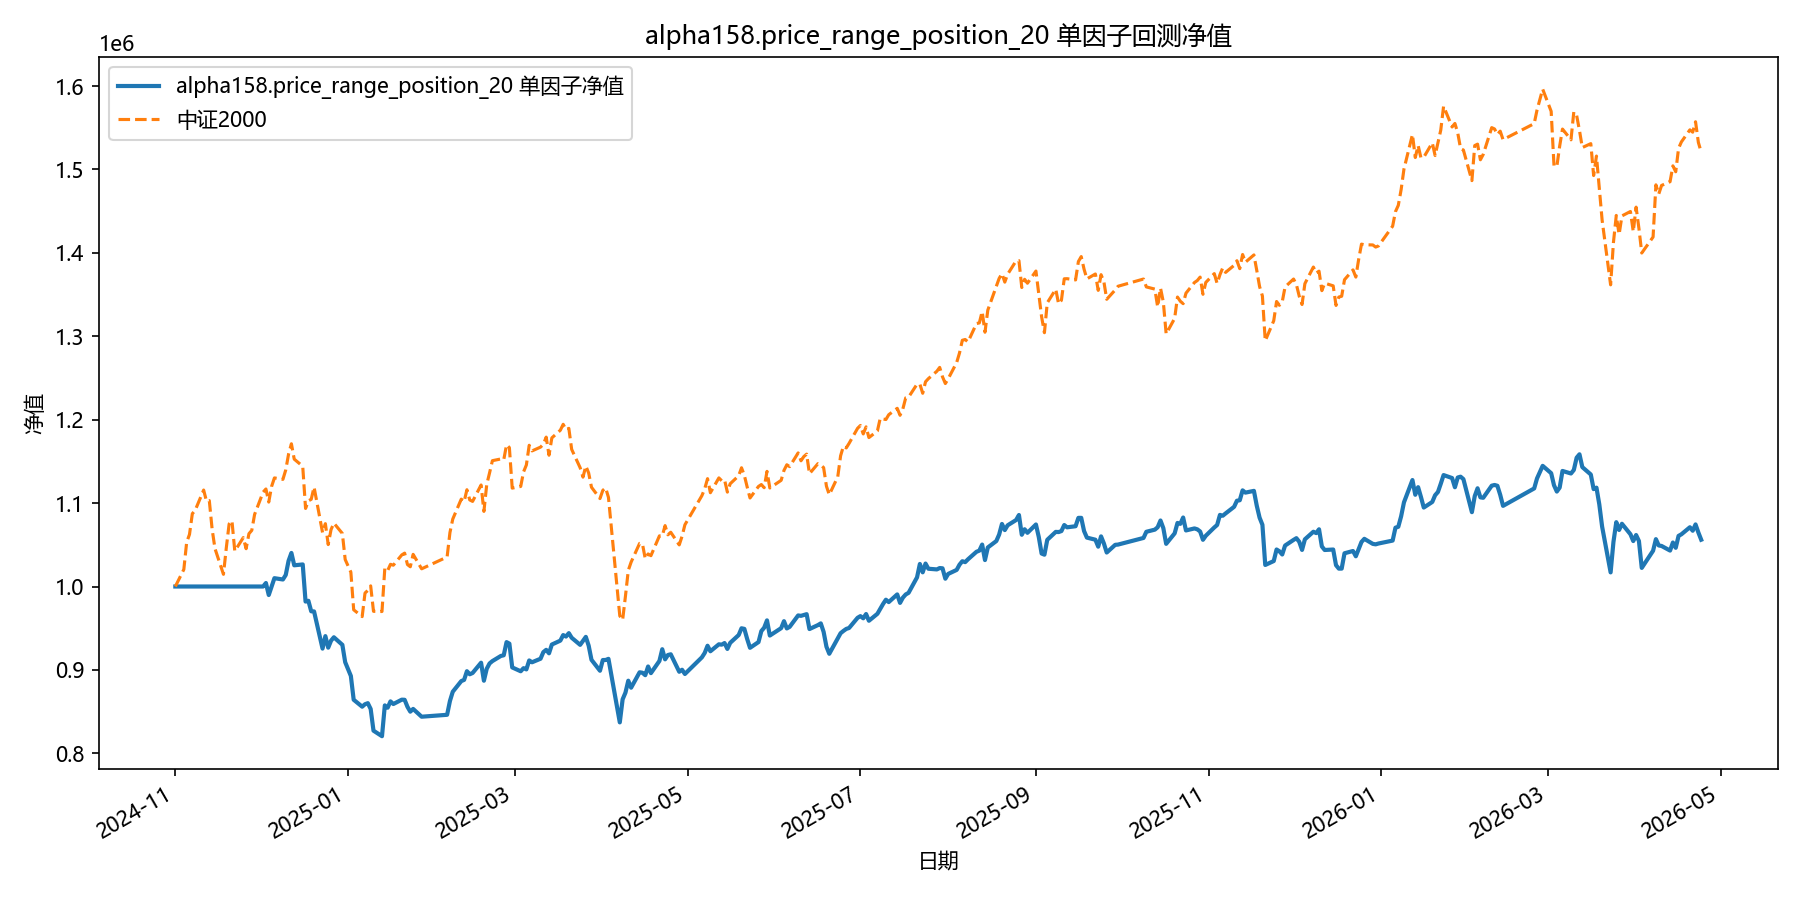

Values plotted in this chart, from the file beside it:
date, equity
2024-11-01, 1000000
2024-11-04, 1000000
2024-11-05, 1000000
2024-11-06, 1000000
2024-11-07, 1000000
2024-11-08, 1000000
2024-11-11, 1000000
2024-11-12, 1000000
2024-11-13, 1000000
2024-11-14, 1000000
2024-11-15, 1000000
2024-11-18, 1000000
2024-11-19, 1000000
2024-11-20, 1000000
2024-11-21, 1000000
2024-11-22, 1000000
2024-11-25, 1000000
2024-11-26, 1000000
2024-11-27, 1000000
2024-11-28, 1000000
2024-11-29, 1000000
2024-12-02, 1000000
2024-12-03, 1004174
2024-12-04, 989789
2024-12-05, 999757
2024-12-06, 1009964
2024-12-09, 1008410
2024-12-10, 1013848
2024-12-11, 1030790
2024-12-12, 1040227
2024-12-13, 1025432
2024-12-16, 1026449
2024-12-17, 981948
2024-12-18, 982866
2024-12-19, 970252
2024-12-20, 970156
2024-12-23, 925530
2024-12-24, 940533
2024-12-25, 926667
2024-12-26, 935048
2024-12-27, 939154
2024-12-30, 930079
2024-12-31, 909243
2025-01-02, 892816
2025-01-03, 864238
2025-01-06, 855926
2025-01-07, 858874
2025-01-08, 860125
2025-01-09, 853179
2025-01-10, 827164
2025-01-13, 820548
2025-01-14, 857463
2025-01-15, 854707
2025-01-16, 862311
2025-01-17, 859113
2025-01-20, 864347
2025-01-21, 864188
2025-01-22, 855758
2025-01-23, 849942
2025-01-24, 853234
... 299 more rows
